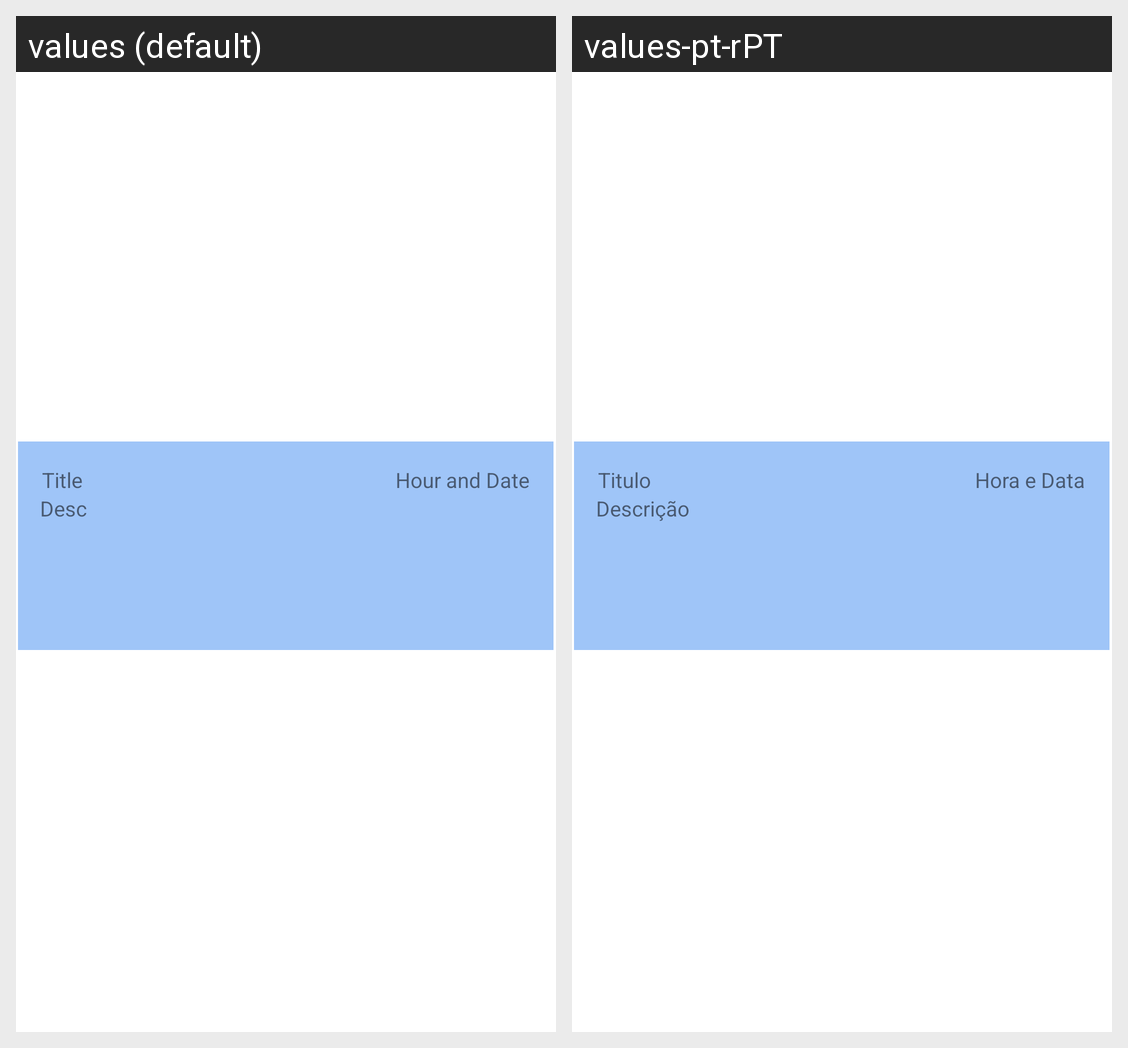

Strings drawn on this Android screen and how each of the app's shown locales translates them:
Android screen res/layout/custom_row.xml rendered under 2 locales, left to right: values (default), values-pt-rPT. Device: Nexus 5 (rendered at 1080×1920; each locale shown at half size, 540×960, under a caption strip naming it); theme Theme.COMMOV_HelpApp.
Strings drawn on this screen, with the default value and each locale's value (text and hints the layout hard-codes, and strings that could not be matched under every locale, appear in the picture but are not listed):

Desc
  values: Desc
  values-pt-rPT: Descrição

Titulo
  values: Title
  values-pt-rPT: Titulo

Hora
  values: Hour and Date
  values-pt-rPT: Hora e Data
